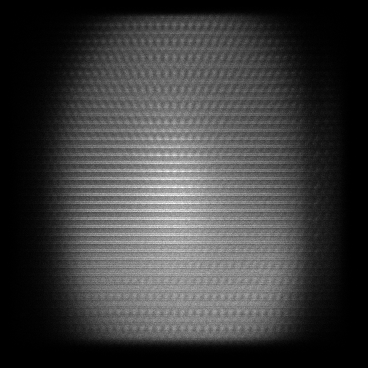

Values plotted in this chart, from the file beside it:
x, y, count
7, 49, 1
7, 56, 1
7, 95, 1
7, 150, 1
7, 262, 1
7, 263, 1
8, 91, 1
8, 97, 1
8, 103, 1
8, 117, 1
8, 121, 1
8, 139, 1
8, 143, 1
8, 149, 2
8, 226, 1
8, 229, 1
8, 231, 1
8, 257, 1
8, 266, 2
8, 278, 1
8, 282, 1
8, 303, 1
8, 312, 1
8, 314, 1
8, 322, 1
8, 323, 1
9, 65, 1
9, 88, 1
9, 103, 1
9, 105, 1
9, 113, 1
9, 121, 1
9, 123, 1
9, 126, 1
9, 144, 1
9, 174, 1
9, 180, 1
9, 199, 1
9, 206, 1
9, 210, 1
9, 212, 1
9, 218, 1
9, 224, 1
9, 231, 1
9, 234, 1
9, 236, 1
9, 252, 2
9, 254, 1
9, 263, 1
9, 265, 1
9, 281, 1
9, 298, 1
9, 305, 1
9, 324, 1
9, 326, 1
9, 339, 1
10, 36, 1
10, 39, 1
10, 47, 2
10, 49, 1
... 113,367 more rows
